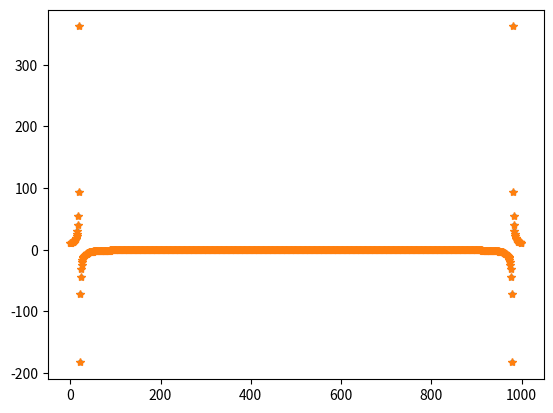

This chart was generated by the following Python code:
"""
Problem 5 c)
--------------
Must pick a non-integer value of k. 
Write the DFT of a non-integer sine wave.
"""

import numpy as np
from matplotlib import pyplot as plt

def analytic(N,k):
    
    kprime=np.arange(N)
    
    num1=1-np.exp(-2J*np.pi*(kprime-k))
    num2=1-np.exp(-2J*np.pi*(kprime+k))
    
    denom1=1-np.exp((-2J*np.pi*(kprime-k))/N)
    denom2=1-np.exp((-2J*np.pi*(kprime+k))/N)
    
    dft=-0.5*1J*((num1/denom1)-(num2/denom2))
    
    return dft

N=1000
x=np.arange(N)
k=20.34

ana_dft=analytic(N,k)
f=np.sin(2*np.pi*x*k/N)
f_dft=np.fft.fft(f)

plt.plot(ana_dft,'.')
plt.plot(f_dft,'*')

error=np.mean(np.abs(ana_dft-f_dft))

print(error)
